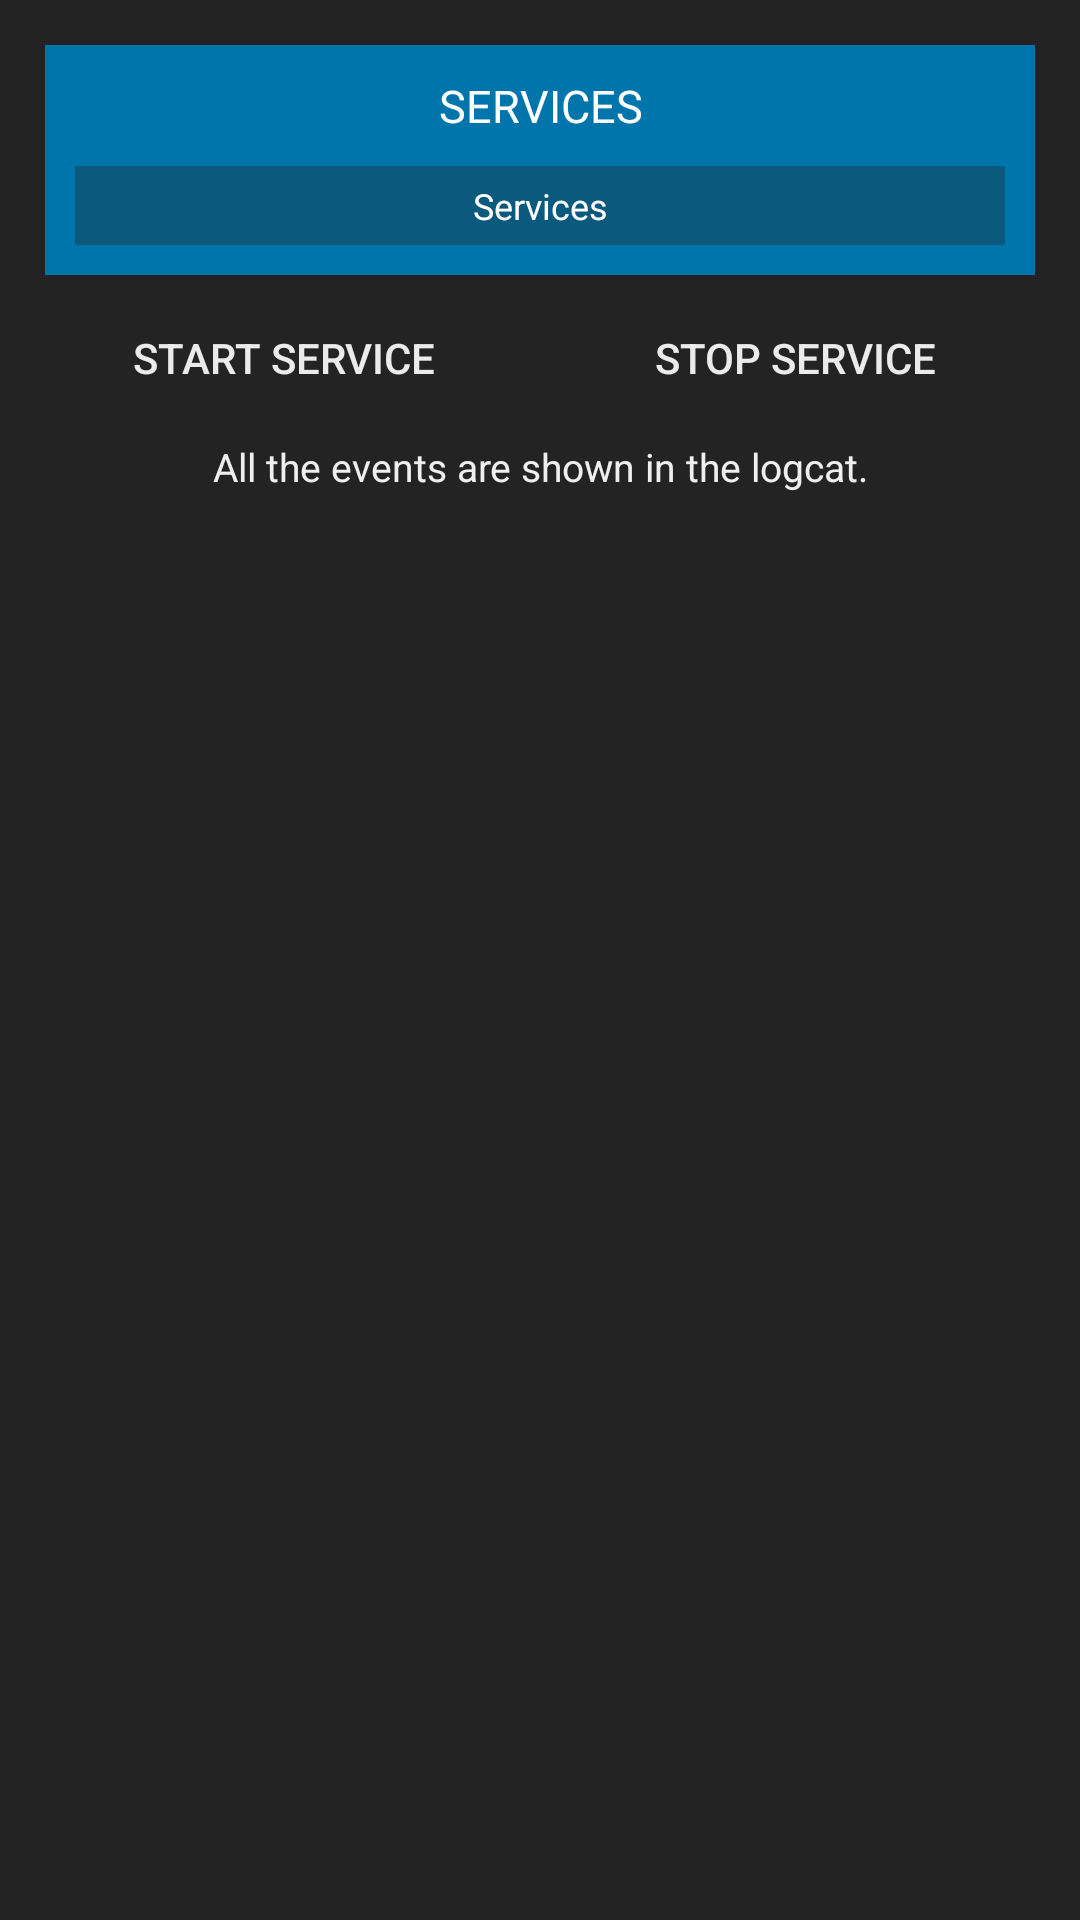

Reconstruct the res/layout file that produces this screen, plus the resources it refers to.
<!-- AndroidManifest.xml: application theme AppTheme -->
<!-- res/layout/activity_two_buttons.xml -->
<?xml version="1.0" encoding="utf-8"?>
<LinearLayout
        xmlns:android="http://schemas.android.com/apk/res/android"
        android:layout_width="match_parent"
        android:layout_height="match_parent"
        android:id="@+id/two_button_layout"
        android:orientation="vertical"
        android:background="@color/background"
        android:padding="15dp">

    <include
            layout="@layout/section_title" />

    <include layout="@layout/section_two_buttons" />

    <include layout="@layout/section_body" />
</LinearLayout>
<!-- res/layout/section_title.xml (included above) -->
<?xml version="1.0" encoding="utf-8"?>
<LinearLayout
        xmlns:android="http://schemas.android.com/apk/res/android"
        android:orientation="vertical"
        android:layout_width="match_parent"
        android:layout_height="wrap_content"
        android:background="@color/blue"
        android:padding="10dp"
        android:layout_marginBottom="10dp">

    <TextView
            android:id="@+id/activityTitle"
            android:layout_width="match_parent"
            android:layout_height="wrap_content"
            android:layout_marginBottom="10dp"
            android:gravity="center"
            android:textColor="#ffffffff"
            android:textSize="15sp"
            android:textAllCaps="true"
            android:textStyle="normal"
            android:text="@string/app_name" />

    <TextView
            android:id="@+id/activitySummary"
            android:layout_width="match_parent"
            android:layout_height="wrap_content"
            android:background="@color/transparent_dark"
            android:padding="5dp"
            android:gravity="center"
            android:textColor="#ffffffff"
            android:textSize="12sp"
            android:textAllCaps="false"
            android:textStyle="normal"
            android:text="@string/app_name" />
</LinearLayout>
<!-- res/layout/section_two_buttons.xml (included above) -->
<?xml version="1.0" encoding="utf-8"?>
<LinearLayout
        xmlns:android="http://schemas.android.com/apk/res/android"
        android:orientation="horizontal"
        android:layout_width="match_parent"
        android:layout_height="wrap_content"
        android:weightSum="62">

    <Button
            android:id="@+id/btnStartService"
            android:layout_width="0dp"
            android:layout_height="wrap_content"
            android:layout_weight="30"
            android:text="@string/action_start_service"
            android:textColor="@drawable/button_text"
            android:textSize="14sp"
            android:paddingLeft="15dp"
            android:paddingRight="15dp"
            android:paddingTop="5dp"
            android:paddingBottom="5dp"
            android:minHeight="35dp"
            android:background="@drawable/button" />

    <Space
            android:layout_width="0dp"
            android:layout_height="wrap_content"
            android:layout_weight="2" />

    <Button
            android:id="@+id/btnStopService"
            android:layout_width="0dp"
            android:layout_weight="30"
            android:layout_height="wrap_content"
            android:text="@string/action_stop_service"
            android:textColor="@drawable/button_text"
            android:textSize="14sp"
            android:paddingLeft="15dp"
            android:paddingRight="15dp"
            android:paddingTop="5dp"
            android:paddingBottom="5dp"
            android:minHeight="35dp"
            android:background="@drawable/button" />
</LinearLayout>
<!-- res/layout/section_body.xml (included above) -->
<?xml version="1.0" encoding="utf-8"?>
<LinearLayout
        xmlns:android="http://schemas.android.com/apk/res/android"
        android:layout_width="match_parent"
        android:layout_height="wrap_content"
        android:orientation="vertical">

    <TextView
            android:id="@+id/textBody"
            android:layout_width="match_parent"
            android:layout_height="wrap_content"
            android:padding="10dp"
            android:textColor="@color/text"
            android:gravity="center"
            android:text="@string/body"
            android:textSize="13sp"
            android:paddingBottom="15dp" />
</LinearLayout>
<!-- resources referenced by this layout -->
<resources>
  <color name="background">#232323</color>
  <color name="blue">#0075AB</color>
  <color name="text">#EFEFEF</color>
  <color name="transparent_dark">#55232323</color>
  <!-- drawable button: vector/xml drawable (drawable, 2537 chars, omitted) -->
  <!-- drawable button_text (drawable) -->
  <?xml version="1.0" encoding="utf-8"?>
  <selector xmlns:android="http://schemas.android.com/apk/res/android">
      <item android:color="@color/button_text_disabled" android:state_enabled="false" />
      <item android:color="@color/button_text_normal" android:state_selected="true" />
      <item android:color="@color/button_text_pressed" android:state_pressed="true" />
      <item android:color="@color/button_text_normal" />
  </selector>
  <string name="action_start_service">Start service</string>
  <string name="action_stop_service">Stop service</string>
  <string name="app_name">Services</string>
  <string name="body">All the events are shown in the logcat.</string>
  <style name="AppTheme" parent="AppTheme.Base">
          <item name="android:windowAnimationStyle">@null</item>
      </style>
  <color name="button_text_disabled">#5C5C5C</color>
  <color name="button_text_normal">#EBEBEB</color>
  <color name="button_text_pressed">#FFFFFF</color>
  <style name="AppTheme.Base" parent="Theme.AppCompat.Light.NoActionBar">
          <item name="colorPrimary">@color/color_primary</item>
          <item name="colorPrimaryDark">@color/color_primary_dark</item>
          <item name="colorAccent">@color/color_accent</item>
          <item name="android:textColorPrimary">@color/text_color_primary</item>
          <item name="android:textColorPrimaryInverse">@color/text_color_primary_inv</item>
          <item name="android:textColorSecondary">@color/text_color_secondary</item>
          <item name="android:textColorSecondaryInverse">@color/text_color_secondary_inv</item>
      </style>
</resources>
